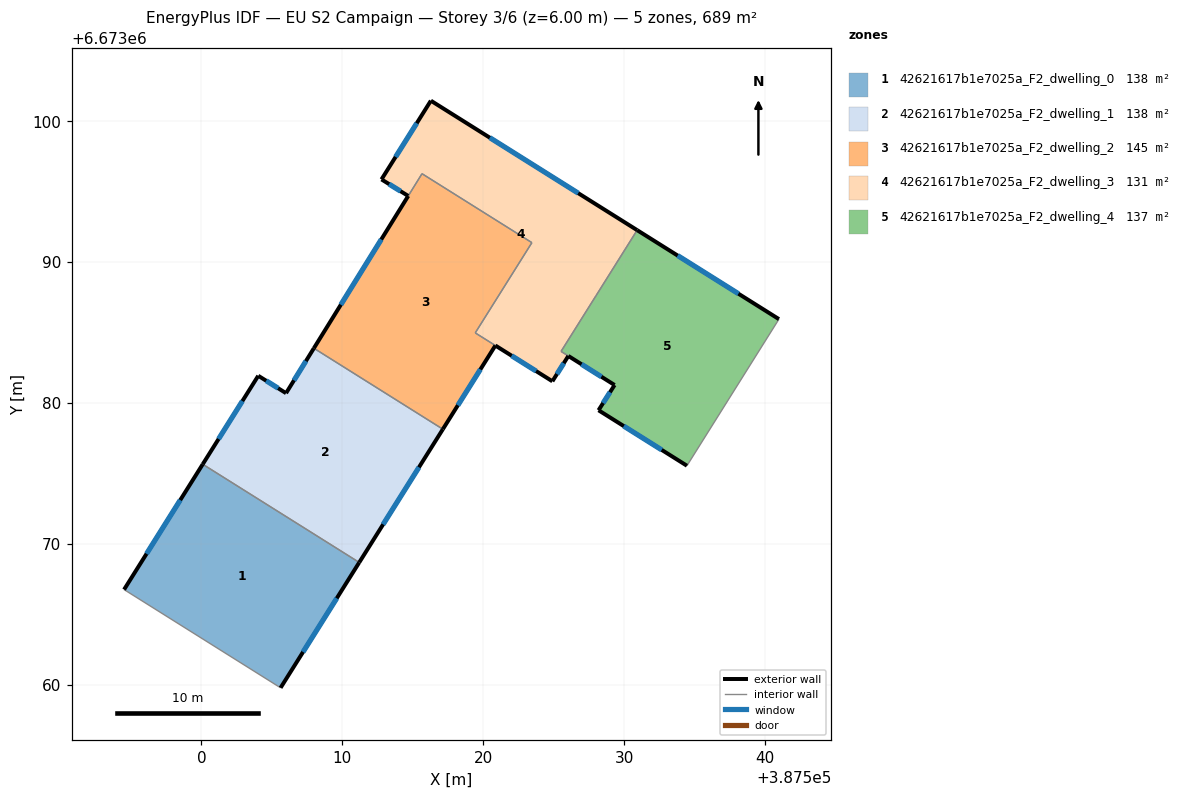
=== STOREY PLAN SPEC (per zone: floor XY polygon, exterior-wall plan segments, windows/doors) ===
zone 1: 42621617b1e7025a_F2_dwelling_0  (137.8 m²)
  floor: (387511.20, 6673068.67) (387505.61, 6673059.77) (387494.50, 6673066.74) (387500.09, 6673075.64)
  exterior wall: (387505.61, 6673059.77) – (387511.20, 6673068.67)  [10.5 m]
    window: (387507.21, 6673062.31) – (387509.60, 6673066.13)  [5.8 m²]
  exterior wall: (387500.09, 6673075.64) – (387494.50, 6673066.74)  [10.5 m]
    window: (387498.49, 6673073.10) – (387496.10, 6673069.29)  [5.8 m²]
  interior walls: 2
zone 2: 42621617b1e7025a_F2_dwelling_1  (137.8 m²)
  floor: (387517.14, 6673078.13) (387511.20, 6673068.67) (387500.09, 6673075.64) (387504.03, 6673081.92) (387506.00, 6673080.69) (387507.98, 6673083.88)
  exterior wall: (387506.00, 6673080.69) – (387504.03, 6673081.92)  [2.3 m]
    window: (387505.44, 6673081.04) – (387504.59, 6673081.57)  [1.3 m²]
  exterior wall: (387507.98, 6673083.88) – (387506.00, 6673080.69)  [3.8 m]
    window: (387507.41, 6673082.96) – (387506.57, 6673081.60)  [2.1 m²]
  exterior wall: (387511.20, 6673068.67) – (387517.14, 6673078.13)  [11.2 m]
    window: (387512.90, 6673071.37) – (387515.44, 6673075.43)  [6.2 m²]
  exterior wall: (387504.03, 6673081.92) – (387500.09, 6673075.64)  [7.4 m]
    window: (387502.90, 6673080.13) – (387501.21, 6673077.44)  [4.1 m²]
  interior walls: 2
zone 3: 42621617b1e7025a_F2_dwelling_2  (145.5 m²)
  floor: (387523.46, 6673091.37) (387519.43, 6673084.97) (387520.86, 6673084.07) (387517.14, 6673078.13) (387507.98, 6673083.88) (387515.66, 6673096.27)
  exterior wall: (387517.14, 6673078.13) – (387520.86, 6673084.07)  [7.0 m]
    window: (387518.20, 6673079.83) – (387519.80, 6673082.37)  [3.9 m²]
  exterior wall: (387514.68, 6673094.69) – (387507.98, 6673083.88)  [12.7 m]
    window: (387512.76, 6673091.60) – (387509.89, 6673086.97)  [7.0 m²]
  interior walls: 5
zone 4: 42621617b1e7025a_F2_dwelling_3  (131.4 m²)
  floor: (387530.93, 6673092.26) (387525.53, 6673083.65) (387526.04, 6673083.33) (387524.91, 6673081.53) (387519.43, 6673084.97) (387523.46, 6673091.37) (387515.65, 6673096.27) (387514.67, 6673094.69) (387512.78, 6673095.86) (387516.28, 6673101.45)
  exterior wall: (387512.78, 6673095.86) – (387514.67, 6673094.69)  [2.2 m]
    window: (387513.32, 6673095.53) – (387514.13, 6673095.03)  [1.2 m²]
  exterior wall: (387516.28, 6673101.45) – (387512.78, 6673095.86)  [6.6 m]
    window: (387515.28, 6673099.85) – (387513.78, 6673097.46)  [3.6 m²]
  exterior wall: (387530.93, 6673092.26) – (387516.28, 6673101.45)  [17.3 m]
    window: (387526.74, 6673094.89) – (387520.47, 6673098.82)  [9.5 m²]
  exterior wall: (387524.91, 6673081.53) – (387526.04, 6673083.33)  [2.1 m]
    window: (387525.23, 6673082.04) – (387525.72, 6673082.81)  [1.2 m²]
  exterior wall: (387520.86, 6673084.07) – (387524.91, 6673081.53)  [4.8 m]
    window: (387522.02, 6673083.34) – (387523.75, 6673082.26)  [2.6 m²]
  interior walls: 7
zone 5: 42621617b1e7025a_F2_dwelling_4  (136.5 m²)
  floor: (387540.99, 6673085.94) (387534.46, 6673075.54) (387528.19, 6673079.47) (387529.33, 6673081.26) (387525.53, 6673083.65) (387530.93, 6673092.26)
  exterior wall: (387528.19, 6673079.47) – (387534.46, 6673075.54)  [7.4 m]
    window: (387529.98, 6673078.35) – (387532.67, 6673076.66)  [4.1 m²]
  exterior wall: (387529.33, 6673081.26) – (387528.19, 6673079.47)  [2.1 m]
    window: (387529.00, 6673080.75) – (387528.51, 6673079.99)  [1.2 m²]
  exterior wall: (387540.99, 6673085.94) – (387530.93, 6673092.26)  [11.9 m]
    window: (387538.12, 6673087.75) – (387533.80, 6673090.46)  [6.5 m²]
  exterior wall: (387526.04, 6673083.33) – (387529.33, 6673081.26)  [3.9 m]
    window: (387526.98, 6673082.74) – (387528.39, 6673081.85)  [2.1 m²]
  interior walls: 4

=== DERIVED (storey summary) ===
Building: EU S2 Campaign
Storey: 3 of 6  (floor level z = 6.00 m)
Storey gross floor area: 689.0 m²
Zones on this storey: 5
  - 42621617b1e7025a_F2_dwelling_0: floor 137.8 m²; exterior wall 21.0 m (63.0 m²); 2 window(s) 11.6 m²; WWR 18.4%
  - 42621617b1e7025a_F2_dwelling_1: floor 137.8 m²; exterior wall 24.7 m (74.0 m²); 4 window(s) 13.6 m²; WWR 18.4%
  - 42621617b1e7025a_F2_dwelling_2: floor 145.5 m²; exterior wall 19.7 m (59.2 m²); 2 window(s) 10.9 m²; WWR 18.4%
  - 42621617b1e7025a_F2_dwelling_3: floor 131.4 m²; exterior wall 33.0 m (99.0 m²); 5 window(s) 18.2 m²; WWR 18.4%
  - 42621617b1e7025a_F2_dwelling_4: floor 136.5 m²; exterior wall 25.3 m (75.9 m²); 4 window(s) 13.9 m²; WWR 18.4%
Zone adjacency (shared interzone walls):
  - 42621617b1e7025a_F2_dwelling_0 ↔ 42621617b1e7025a_F2_dwelling_1
  - 42621617b1e7025a_F2_dwelling_1 ↔ 42621617b1e7025a_F2_dwelling_2
  - 42621617b1e7025a_F2_dwelling_2 ↔ 42621617b1e7025a_F2_dwelling_3
  - 42621617b1e7025a_F2_dwelling_3 ↔ 42621617b1e7025a_F2_dwelling_4